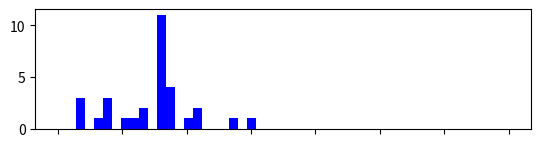

Python code for this plot: (Note: this script raises an exception after producing the figure.)



import numpy 
import pylab 
from scipy.stats import norm
from numpy import linspace
from pylab import plot,show,hist,figure,title
import matplotlib.pyplot as plt
import numpy as np




dataTriangle = [212, 164, 40, 164, 116, 168, 76, 168, 298, 164, 172, 164, 168, 164, 100, 40, 212, 164, 164, 134, 156, 80, 274, 164, 126, 56, 164, 164, 198, 40, 80]
dataGerman = [320, 248, 342, 414, 468, 358, 488, 594, 558, 514, 364, 450, 420, 348, 364, 516, 328, 450, 180, 188, 646, 460, 202, 226, 388, 242, 300, 342, 446, 400, 222]
dataFrench = [144, 144, 194, 194, 234, 176, 144, 194, 126, 212, 210, 194, 212, 486, 212, 212, 126, 298, 144, 194, 126, 144, 126, 126, 144, 212, 126, 108, 212, 212, 126]

xmaxData = 700;
ymaxData = 13

colls = dataTriangle;

mu, std = norm.fit(colls)
med = numpy.median(colls)

a = 0.6
b = 50




fig =plt.figure(1)
fig.subplots_adjust(hspace=0.05)
plt.subplot(311)
plt.subplot(311).set_xticklabels([])

plt.hist(colls,bins=b,range=(0,xmaxData), normed=0,color = '#0000ff',alpha=a)
# plt.title("avg = " + str(mu) + ", std =" + str(std) + ", med =" + str(med))
plt.axis([0,xmaxData,0,ymaxData])

plt.subplot(311)
xmin, xmax = plt.xlim()
x = np.linspace(xmin, xmax, 600)
p = norm.pdf(x, mu, std) 
p*=100
p*=ymaxData
plt.plot(x, p, 'k', linewidth=1.4,color='#0000ff')

#med and avg
plt.axvline(mu, color='#0000ff', linestyle='dashed', linewidth=1.2)
plt.axvline(med, color='#0000ff', linestyle='-.', linewidth=1.2)

#PLOT 2
colls = dataFrench;

mu, std = norm.fit(colls)
med = numpy.median(colls)

plt.subplot(312)
plt.subplot(312).set_xticklabels([])
plt.hist(colls,bins=b,range=(0,xmaxData), normed=0,color = '#ff00ff',alpha=a)
# plt.title("avg = " + str(mu) + ", std =" + str(std) + ", med =" + str(med))


plt.axis([0,xmaxData,0,ymaxData])


xmin, xmax = plt.xlim()
x = np.linspace(xmin, xmax, 600)
p = norm.pdf(x, mu, std)
p*=100
p*=ymaxData
plt.plot(x, p, 'k', linewidth=1.4,color='#ff00ff')

#med and avg
plt.axvline(mu, color='#ff00ff', linestyle='dashed', linewidth=1.2)
plt.axvline(med, color='#ff00ff', linestyle='-.', linewidth=1.2)

#PLOT 3
colls = dataGerman;

mu, std = norm.fit(colls)
med = numpy.median(colls)

plt.subplot(313)
plt.hist(colls,bins=b,range=(0,xmaxData), normed=0,color = '#0EB554',alpha=a)
# plt.title("avg = " + str(mu) + ", std =" + str(std) + ", med =" + str(med))

xmin, xmax = plt.xlim()
x = np.linspace(xmin, xmax, 600)
p = norm.pdf(x, mu, std)
p*=100
p*=ymaxData
plt.plot(x, p, 'k', linewidth=1.4,color='#0EB554')

plt.axis([0,xmaxData,0,ymaxData])

plt.axvline(mu, color='#0EB554', linestyle='dashed', linewidth=1.2)
plt.axvline(med, color='#0EB554', linestyle='-.', linewidth=1.2)

plt.savefig("Data_results.pdf",bbox_inches='tight')

plt.show()